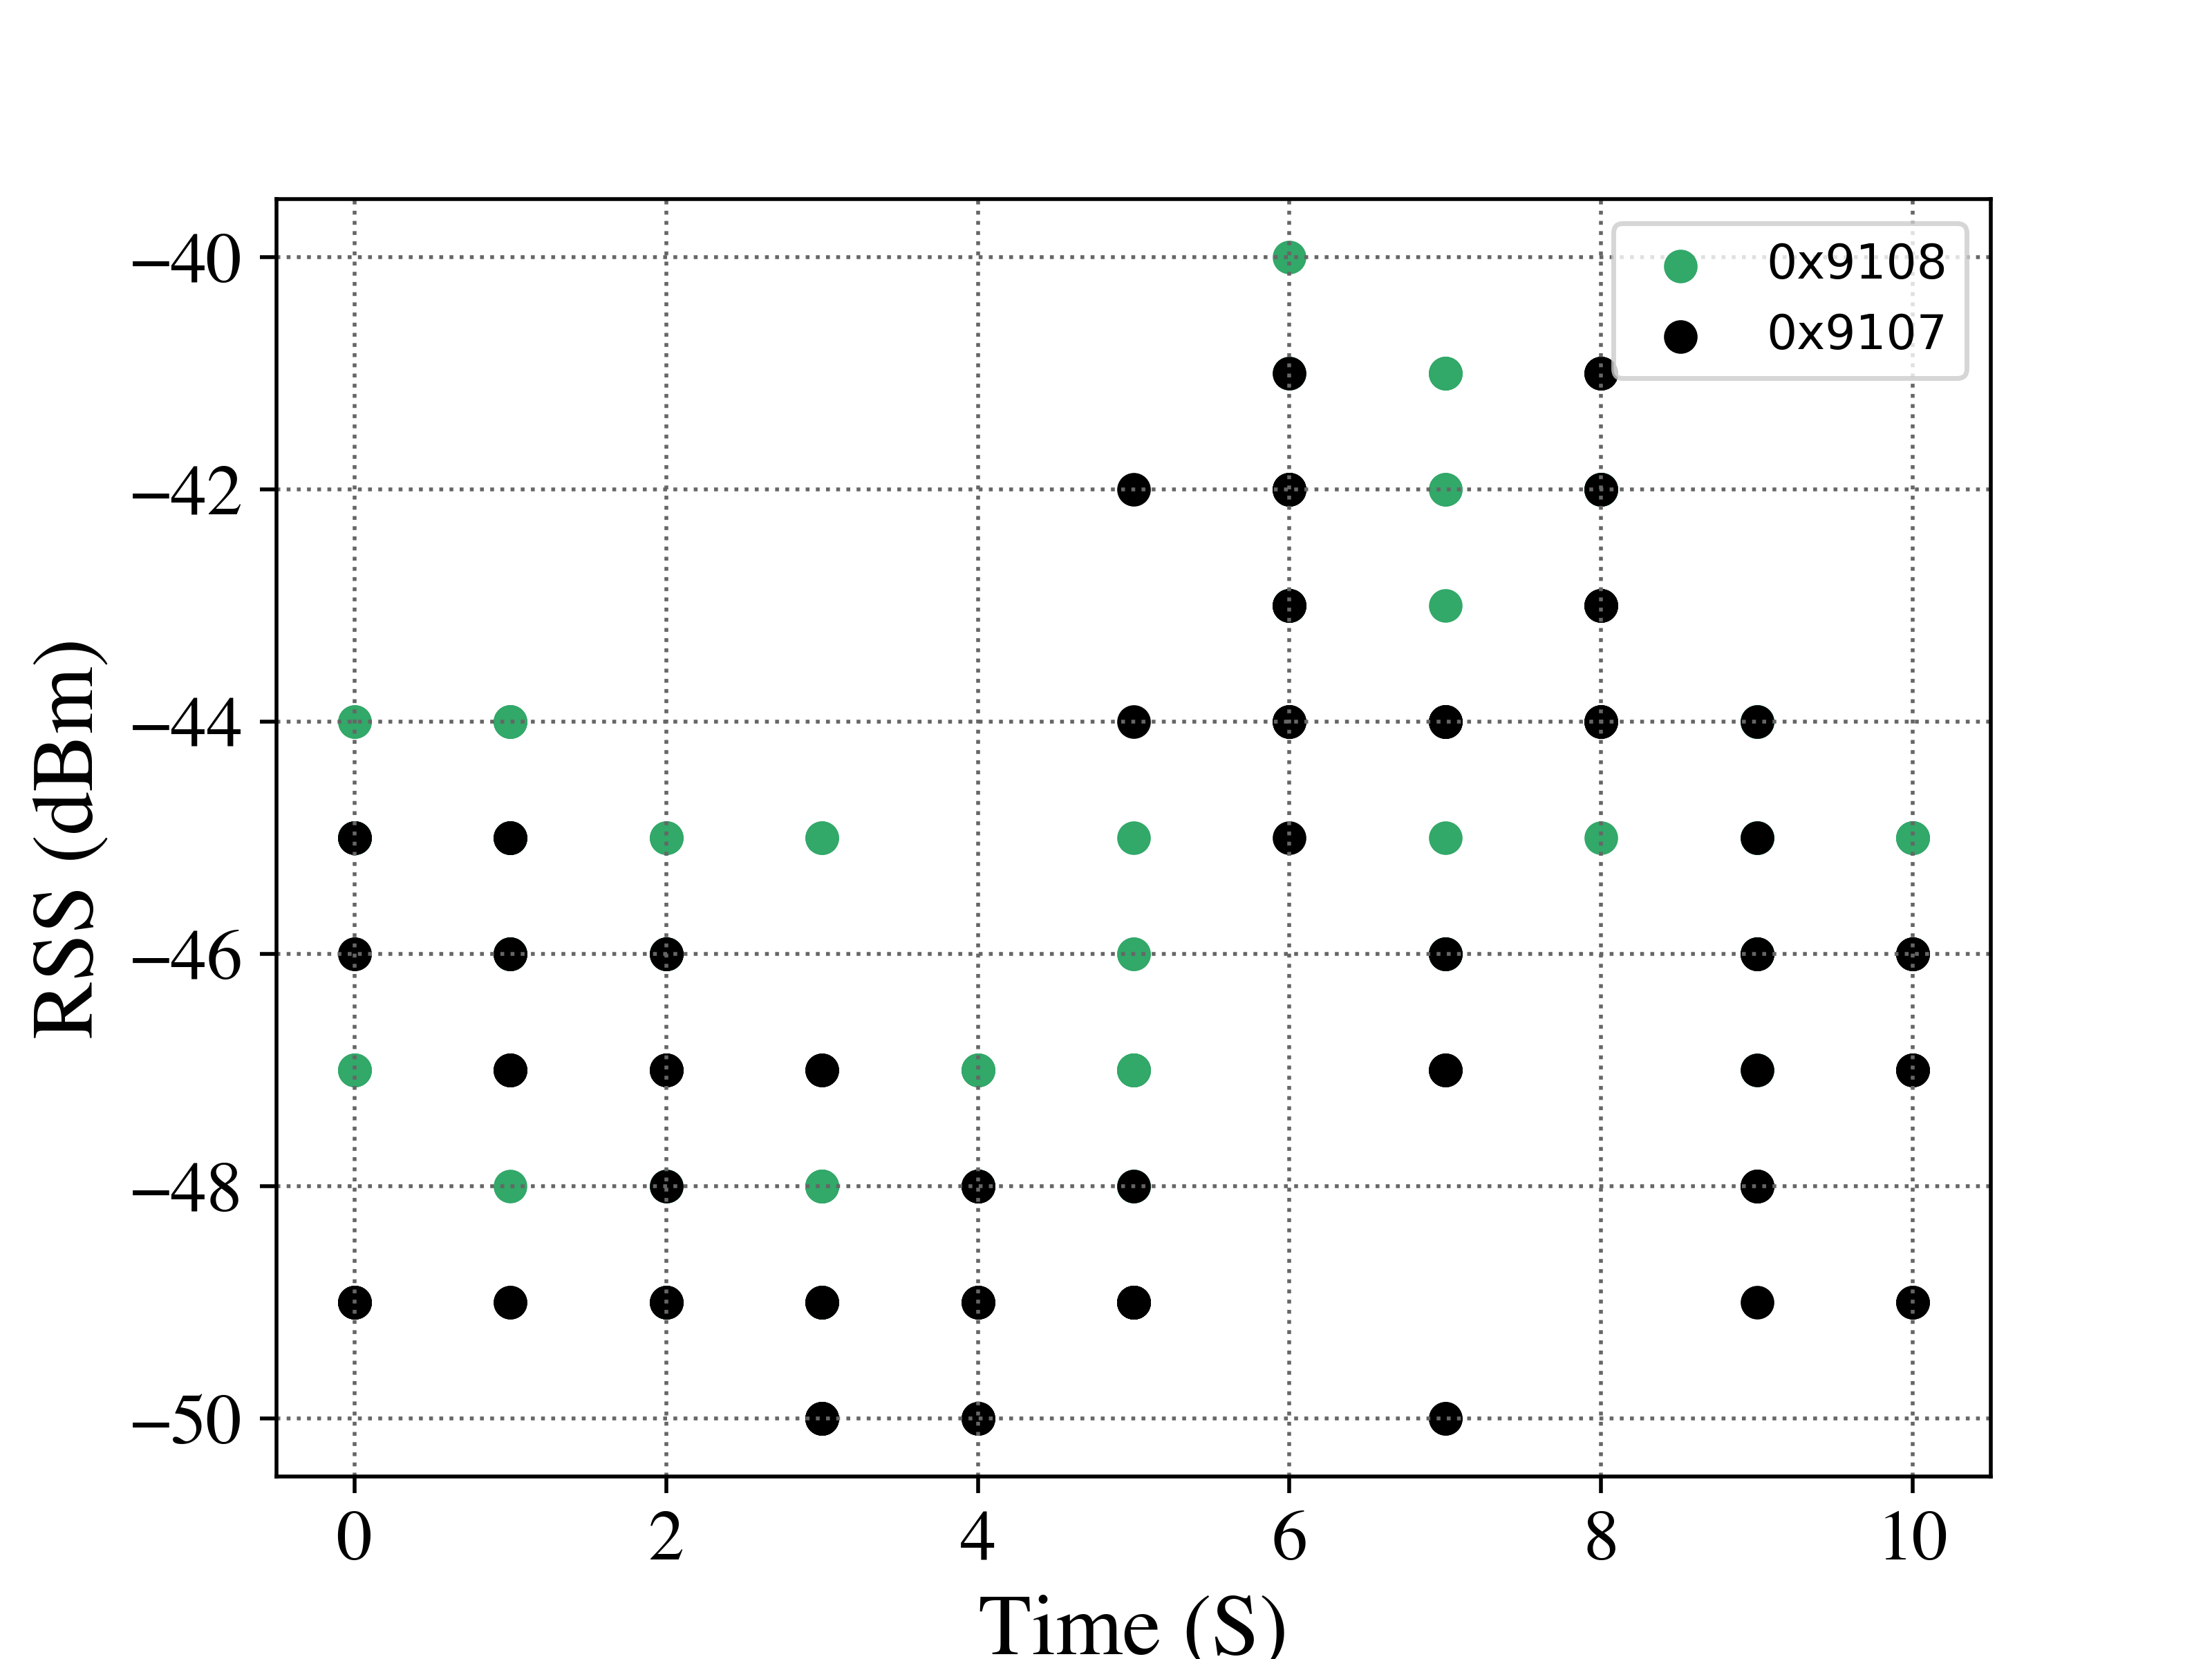

The data file committed next to this chart (first rows):
MultiReader - Tags Read History Results, , , , , , , 
Test Description:, , , , , , , 
Test Date: 02/08/21  Time: 12:54:01 AM, , , , , , , 
EPCValue, TimeStamp, RunNum, RSSI, Reader, Frequency, Power, Antenna
0x9108, 1612774411, 0, -47, 0, 903.2, 30, 0
0x9108, 1612774411, 0, -47, 0, 903.2, 30, 0
0x9108, 1612774411, 0, -47, 0, 903.2, 30, 0
0x9108, 1612774411, 0, -45, 0, 920.8, 30, 0
0x9108, 1612774411, 0, -45, 0, 920.8, 30, 0
0x9108, 1612774411, 0, -45, 0, 920.8, 30, 0
0x9108, 1612774411, 0, -45, 0, 921.8, 30, 0
0x9108, 1612774411, 0, -45, 0, 921.8, 30, 0
0x9108, 1612774411, 0, -45, 0, 921.8, 30, 0
0x9108, 1612774411, 0, -47, 0, 902.8, 30, 0
0x9108, 1612774411, 0, -47, 0, 902.8, 30, 0
0x9108, 1612774411, 0, -44, 0, 925.8, 30, 0
0x9108, 1612774411, 0, -44, 0, 925.8, 30, 0
0x9108, 1612774412, 0, -44, 0, 925.8, 30, 0
0x9108, 1612774412, 0, -46, 0, 914.2, 30, 0
0x9108, 1612774412, 0, -46, 0, 914.2, 30, 0
0x9108, 1612774412, 0, -46, 0, 914.2, 30, 0
0x9108, 1612774412, 0, -45, 0, 917.8, 30, 0
0x9108, 1612774412, 0, -45, 0, 917.8, 30, 0
0x9108, 1612774412, 0, -45, 0, 917.8, 30, 0
0x9108, 1612774412, 0, -44, 0, 922.8, 30, 0
0x9108, 1612774412, 0, -44, 0, 922.8, 30, 0
0x9108, 1612774412, 0, -44, 0, 922.8, 30, 0
0x9108, 1612774412, 0, -45, 0, 918.2, 30, 0
0x9108, 1612774412, 0, -46, 0, 918.2, 30, 0
0x9108, 1612774412, 0, -46, 0, 918.2, 30, 0
0x9108, 1612774412, 0, -48, 0, 904.2, 30, 0
0x9108, 1612774413, 0, -48, 0, 904.2, 30, 0
0x9108, 1612774413, 0, -46, 0, 916.8, 30, 0
0x9108, 1612774413, 0, -46, 0, 916.8, 30, 0
0x9108, 1612774413, 0, -46, 0, 916.8, 30, 0
0x9108, 1612774413, 0, -45, 0, 927.2, 30, 0
0x9108, 1612774413, 0, -45, 0, 927.2, 30, 0
0x9108, 1612774413, 0, -45, 0, 927.2, 30, 0
0x9108, 1612774413, 0, -46, 0, 924.2, 30, 0
0x9108, 1612774413, 0, -47, 0, 924.2, 30, 0
0x9108, 1612774413, 0, -49, 0, 915.2, 30, 0
0x9108, 1612774413, 0, -49, 0, 915.2, 30, 0
0x9108, 1612774413, 0, -48, 0, 915.2, 30, 0
0x9108, 1612774413, 0, -49, 0, 912.2, 30, 0
0x9108, 1612774414, 0, -49, 0, 912.2, 30, 0
0x9108, 1612774414, 0, -49, 0, 912.2, 30, 0
0x9108, 1612774414, 0, -49, 0, 906.8, 30, 0
0x9108, 1612774414, 0, -49, 0, 906.8, 30, 0
0x9108, 1612774414, 0, -49, 0, 906.8, 30, 0
0x9108, 1612774414, 0, -48, 0, 913.8, 30, 0
0x9108, 1612774414, 0, -48, 0, 913.8, 30, 0
0x9108, 1612774414, 0, -48, 0, 913.8, 30, 0
0x9108, 1612774414, 0, -48, 0, 905.8, 30, 0
0x9108, 1612774414, 0, -48, 0, 905.8, 30, 0
0x9108, 1612774414, 0, -48, 0, 905.8, 30, 0
0x9108, 1612774414, 0, -45, 0, 925.2, 30, 0
0x9108, 1612774414, 0, -45, 0, 925.2, 30, 0
0x9108, 1612774414, 0, -48, 0, 911.2, 30, 0
0x9108, 1612774415, 0, -48, 0, 911.2, 30, 0
0x9108, 1612774415, 0, -48, 0, 911.2, 30, 0
0x9108, 1612774415, 0, -48, 0, 908.2, 30, 0
... 238 more rows
